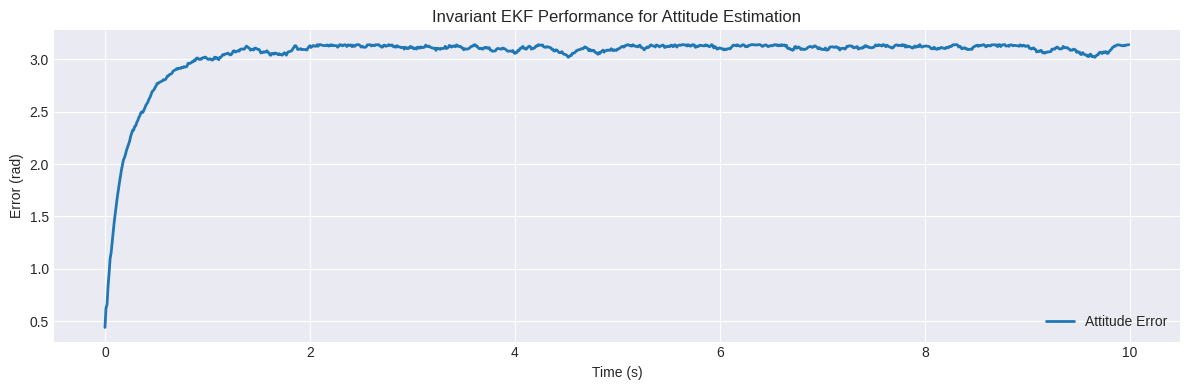

Source code (Python):
# Install required packages (uncomment if needed)
# !pip install numpy scipy matplotlib

import numpy as np
import matplotlib.pyplot as plt
from scipy.spatial.transform import Rotation
from scipy.linalg import expm, logm

# Set random seed for reproducibility
np.random.seed(42)

# Configure plotting
plt.style.use('seaborn-v0_8-darkgrid')
%matplotlib inline

def skew(v):
    """Convert vector to skew-symmetric matrix."""
    return np.array([
        [0, -v[2], v[1]],
        [v[2], 0, -v[0]],
        [-v[1], v[0], 0]
    ])

def unskew(S):
    """Convert skew-symmetric matrix to vector."""
    return np.array([S[2,1], S[0,2], S[1,0]])

def exp_so3(omega):
    """Exponential map from so(3) to SO(3)."""
    angle = np.linalg.norm(omega)
    if angle < 1e-10:
        return np.eye(3)
    axis = omega / angle
    K = skew(axis)
    return np.eye(3) + np.sin(angle) * K + (1 - np.cos(angle)) * K @ K

def log_so3(R):
    """Logarithm map from SO(3) to so(3)."""
    angle = np.arccos((np.trace(R) - 1) / 2)
    if angle < 1e-10:
        return np.zeros(3)
    return angle / (2 * np.sin(angle)) * unskew(R - R.T)

# Test the functions
omega_test = np.array([0.1, 0.2, 0.3])
R_test = exp_so3(omega_test)
omega_recovered = log_so3(R_test)

print(f"Original omega: {omega_test}")
print(f"Recovered omega: {omega_recovered}")
print(f"Error: {np.linalg.norm(omega_test - omega_recovered)}")

# Simulation parameters
dt = 0.01  # time step
T = 10.0   # total time
N = int(T / dt)

# Angular velocity (constant rotation)
omega_true = np.array([0.5, 0.3, 0.1])  # rad/s

# Process noise (angular velocity uncertainty)
Q = 0.01 * np.eye(3)

# Measurement noise
R_meas = 0.1 * np.eye(3)

# Reference vector in world frame (e.g., gravity)
v_world = np.array([0, 0, 1])

# Simulate true trajectory
R_true = np.zeros((N, 3, 3))
R_true[0] = np.eye(3)  # Start at identity

for i in range(1, N):
    # Add process noise
    omega = omega_true + np.random.multivariate_normal(np.zeros(3), Q)
    # Propagate rotation
    R_true[i] = R_true[i-1] @ exp_so3(omega * dt)

# Generate measurements
measurements = np.zeros((N, 3))
for i in range(N):
    # Rotate reference vector to body frame and add noise
    v_body = R_true[i].T @ v_world
    measurements[i] = v_body + np.random.multivariate_normal(np.zeros(3), R_meas)
    # Normalize (simulate unit vector measurement)
    measurements[i] /= np.linalg.norm(measurements[i])

print(f"Generated {N} time steps of simulation data")

class InvariantEKF:
    def __init__(self, R0, P0, Q, R_meas):
        self.R = R0.copy()  # Rotation estimate
        self.P = P0.copy()  # Covariance in tangent space
        self.Q = Q          # Process noise
        self.R_meas = R_meas  # Measurement noise
    
    def predict(self, omega, dt):
        """Prediction step."""
        # Propagate state
        self.R = self.R @ exp_so3(omega * dt)
        
        # Propagate covariance (simplified)
        # F is approximately identity for small dt
        self.P = self.P + self.Q * dt
    
    def update(self, v_world, v_body_measured):
        """Update step with vector measurement."""
        # Predicted measurement
        v_body_pred = self.R.T @ v_world
        
        # Innovation
        innovation = v_body_measured - v_body_pred
        
        # Measurement Jacobian (in tangent space)
        H = -skew(v_body_pred)
        
        # Kalman gain
        S = H @ self.P @ H.T + self.R_meas
        K = self.P @ H.T @ np.linalg.inv(S)
        
        # Update covariance
        self.P = (np.eye(3) - K @ H) @ self.P
        
        # Compute correction in tangent space
        delta = K @ innovation
        
        # Update state (right multiplication)
        self.R = self.R @ exp_so3(delta)

print("Invariant EKF class defined")

# Initialize filter with noisy initial state
initial_error = np.array([0.3, 0.2, 0.1])
R0 = exp_so3(initial_error)
P0 = 0.1 * np.eye(3)

iekf = InvariantEKF(R0, P0, Q, R_meas)

# Storage for results
R_est = np.zeros((N, 3, 3))
errors = np.zeros(N)

# Run filter
for i in range(N):
    # Predict
    iekf.predict(omega_true, dt)
    
    # Update
    iekf.update(v_world, measurements[i])
    
    # Store results
    R_est[i] = iekf.R
    
    # Compute error
    R_error = R_true[i].T @ R_est[i]
    errors[i] = np.linalg.norm(log_so3(R_error))

print(f"Filter completed. Final error: {errors[-1]:.4f} rad")

# Plot error over time
time = np.arange(N) * dt

plt.figure(figsize=(12, 4))
plt.plot(time, errors, label='Attitude Error', linewidth=2)
plt.xlabel('Time (s)')
plt.ylabel('Error (rad)')
plt.title('Invariant EKF Performance for Attitude Estimation')
plt.grid(True)
plt.legend()
plt.tight_layout()
plt.show()

print(f"Mean error: {np.mean(errors):.4f} rad")
print(f"Final error: {errors[-1]:.4f} rad")
print(f"Max error: {np.max(errors):.4f} rad")
